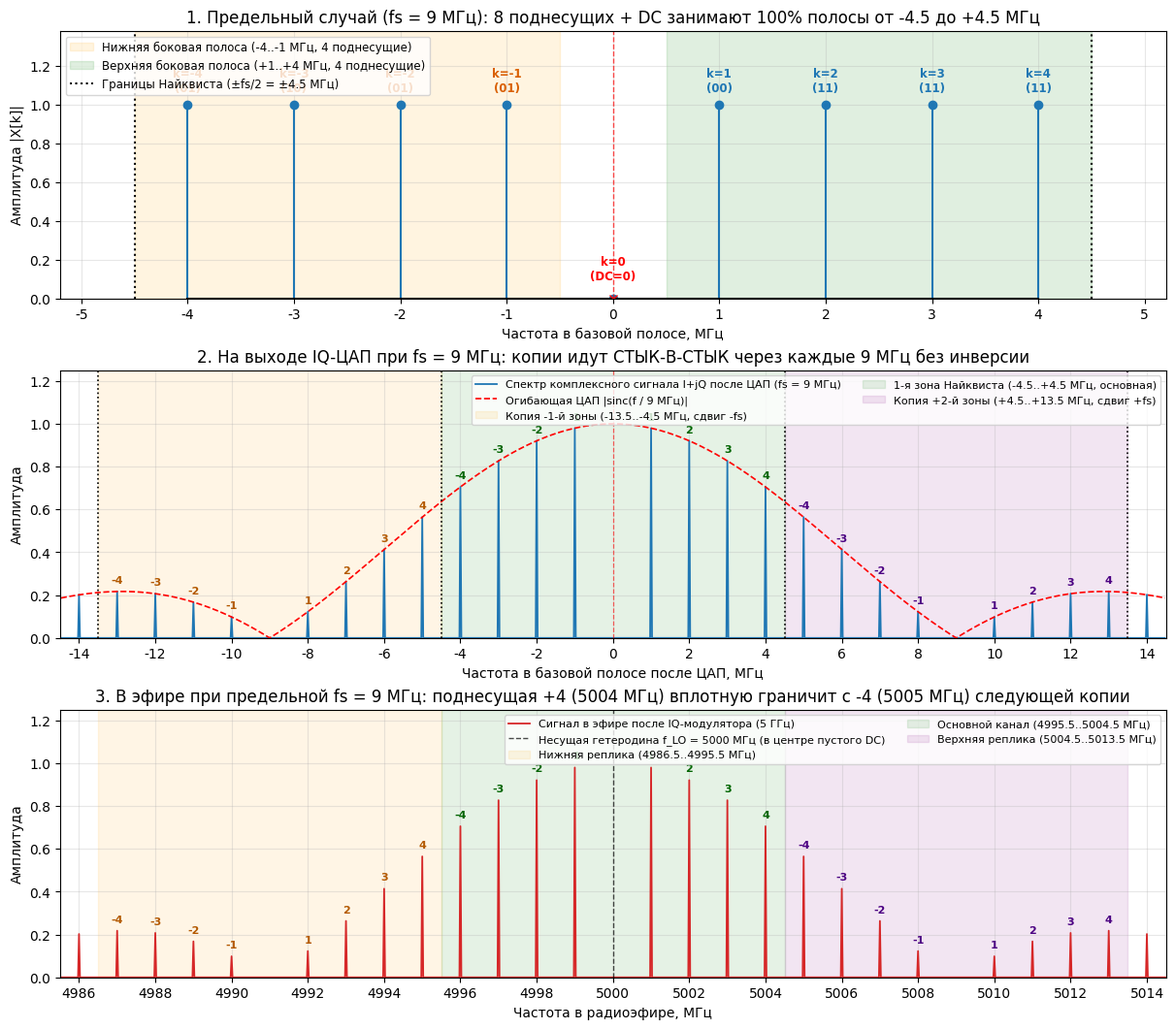

Python code for this plot:
import matplotlib.pyplot as plt
import numpy as np

# 1. ПРЕДЕЛЬНЫЕ ПАРАМЕТРЫ СИСТЕМЫ (комплексный IQ-модем без лишних нулей)
df = 1e6  # Шаг поднесущих: 1 МГц
K = 8  # Всего 8 информационных поднесущих: -4..-1 и +1..+4 МГц
N_fft = 9  # Размер БПФ: 8 информационных + 1 пустая нулевая (DC=0)
fs = (
    N_fft * df
)  # Минимальная частота дискретизации I и Q ЦАП: 9 МГц (зона Найквиста: -4.5..+4.5 МГц)
oversample = 32  # Передискретизация для имитации выхода I/Q ЦАП (ZOH)
fs_analog = fs * oversample
f_lo = 5000e6  # Квадратурный гетеродин: 5 ГГц (5000 МГц)

# 2. Генерация 8 независимых символов QPSK (16 бит информации)
rng = np.random.default_rng(42)
bits = rng.integers(0, 2, size=(K, 2))
qpsk_symbols = ((1 - 2 * bits[:, 0]) + 1j * (1 - 2 * bits[:, 1])) / np.sqrt(2)

# Частотные индексы поднесущих в реальном OFDM (симметрично вокруг DC=0, сам DC=0 пустой)
subcarrier_freqs = [-4, -3, -2, -1, 1, 2, 3, 4]

# 3. Заполнение комплексного спектра перед IFFT (в стандартном порядке np.fft: 0..+4, -4..-1)
spectrum_digital = np.zeros(N_fft, dtype=complex)
for idx, k in enumerate(subcarrier_freqs):
  fft_bin = k if k > 0 else N_fft + k
  spectrum_digital[fft_bin] = qpsk_symbols[idx]

# Комплексный временной сигнал I(t) + j*Q(t) и выход пары ЦАП (ZOH)
x_iq = np.fft.ifft(spectrum_digital) * N_fft
x_dac_stream = np.tile(np.repeat(x_iq, oversample), 40)
N_total = len(x_dac_stream)

# Двусторонний БПФ-анализ комплексного сигнала после ЦАП
freqs_dac = np.fft.fftshift(np.fft.fftfreq(N_total, d=1.0 / fs_analog))
spec_dac = np.fft.fftshift(np.abs(np.fft.fft(x_dac_stream))) / N_total

# 4. Построение трёх графиков
plt.rcParams.update({"font.family": "DejaVu Sans", "font.size": 10})
fig, axes = plt.subplots(3, 1, figsize=(12, 10.5), constrained_layout=True)

# --- График 1: До IQ-ЦАП (предельная упаковка в 1-й зоне -4.5..+4.5 МГц) ---
ax = axes[0]
f_bins = np.fft.fftshift(np.fft.fftfreq(N_fft, d=1.0 / fs)) / 1e6
s_bins = np.fft.fftshift(np.abs(spectrum_digital))

ax.stem(f_bins, s_bins, linefmt="C0-", markerfmt="C0o", basefmt="k-")
ax.stem([0], [0], linefmt="r--", markerfmt="rx", basefmt="k-")
ax.text(
    0,
    0.08,
    "k=0\n(DC=0)",
    ha="center",
    va="bottom",
    color="red",
    fontsize=8.5,
    fontweight="bold",
)

for idx, k in enumerate(subcarrier_freqs):
  b_str = f"{bits[idx, 0]}{bits[idx, 1]}"
  color_txt = "#d95f02" if k < 0 else "#1f77b4"
  ax.text(
      k,
      1.05,
      f"k={k}\n({b_str})",
      ha="center",
      va="bottom",
      fontsize=8.5,
      fontweight="bold",
      color=color_txt,
  )

ax.axvspan(
    -4.5,
    -0.5,
    color="orange",
    alpha=0.12,
    label="Нижняя боковая полоса (-4..-1 МГц, 4 поднесущие)",
)
ax.axvspan(
    0.5,
    4.5,
    color="green",
    alpha=0.12,
    label="Верхняя боковая полоса (+1..+4 МГц, 4 поднесущие)",
)
ax.axvline(
    -4.5, color="k", ls=":", lw=1.5, label="Границы Найквиста (±fs/2 = ±4.5 МГц)"
)
ax.axvline(4.5, color="k", ls=":", lw=1.5)
ax.axvline(0, color="red", ls="--", lw=1, alpha=0.7)

ax.set_xticks(range(-5, 6))
ax.set_title(
    "1. Предельный случай (fs = 9 МГц): 8 поднесущих + DC занимают 100% полосы"
    " от -4.5 до +4.5 МГц"
)
ax.set_xlabel("Частота в базовой полосе, МГц")
ax.set_ylabel("Амплитуда |X[k]|")
ax.set_xlim(-5.2, 5.2)
ax.set_ylim(0, 1.38)
ax.grid(True, alpha=0.3)
ax.legend(loc="upper left", fontsize=8.5)

# --- График 2: Выход IQ-ЦАП (периодическое размножение стык-в-стык) ---
ax = axes[1]
mask1 = (freqs_dac >= -14.5e6) & (freqs_dac <= 14.5e6)
f1 = freqs_dac[mask1] / 1e6
s1 = spec_dac[mask1]
fs_mhz = fs / 1e6

ax.plot(
    f1,
    s1,
    color="#1f77b4",
    lw=1.3,
    label="Спектр комплексного сигнала I+jQ после ЦАП (fs = 9 МГц)",
)
ax.plot(
    f1,
    np.abs(np.sinc(f1 / fs_mhz)),
    "r--",
    lw=1.2,
    label="Огибающая ЦАП |sinc(f / 9 МГц)|",
)

for bnd in [-13.5, -4.5, 4.5, 13.5]:
  ax.axvline(bnd, color="k", ls=":", lw=1.2)
ax.axvline(0, color="red", ls="--", lw=0.9, alpha=0.6)

ax.axvspan(
    -13.5,
    -4.5,
    color="orange",
    alpha=0.10,
    label="Копия -1-й зоны (-13.5..-4.5 МГц, сдвиг -fs)",
)
ax.axvspan(
    -4.5,
    4.5,
    color="green",
    alpha=0.10,
    label="1-я зона Найквиста (-4.5..+4.5 МГц, основная)",
)
ax.axvspan(
    4.5,
    13.5,
    color="purple",
    alpha=0.10,
    label="Копия +2-й зоны (+4.5..+13.5 МГц, сдвиг +fs)",
)

for k in subcarrier_freqs:
  # Основная зона: f = k
  a_z1 = np.abs(np.sinc(k / fs_mhz))
  ax.text(
      k,
      a_z1 + 0.03,
      f"{k}",
      ha="center",
      va="bottom",
      fontsize=8,
      color="darkgreen",
      fontweight="bold",
  )
  # Копия +fs: f = 9 + k
  f_z2 = fs_mhz + k
  a_z2 = np.abs(np.sinc(f_z2 / fs_mhz))
  ax.text(
      f_z2,
      a_z2 + 0.03,
      f"{k}",
      ha="center",
      va="bottom",
      fontsize=8,
      color="indigo",
      fontweight="bold",
  )
  # Копия -fs: f = -9 + k
  f_zm1 = -fs_mhz + k
  a_zm1 = np.abs(np.sinc(f_zm1 / fs_mhz))
  ax.text(
      f_zm1,
      a_zm1 + 0.03,
      f"{k}",
      ha="center",
      va="bottom",
      fontsize=8,
      color="#b35900",
      fontweight="bold",
  )

ax.set_xticks(range(-14, 15, 2))
ax.set_title(
    "2. На выходе IQ-ЦАП при fs = 9 МГц: копии идут СТЫК-В-СТЫК через каждые"
    " 9 МГц без инверсии"
)
ax.set_xlabel("Частота в базовой полосе после ЦАП, МГц")
ax.set_ylabel("Амплитуда")
ax.set_xlim(-14.5, 14.5)
ax.set_ylim(0, 1.25)
ax.grid(True, alpha=0.3)
ax.legend(loc="upper right", fontsize=8, ncol=2)

# --- График 3: После квадратурного модулятора 5 ГГц (в эфире) ---
ax = axes[2]
freqs_rf = (f_lo + freqs_dac) / 1e6
mask2 = (freqs_rf >= 4985.5) & (freqs_rf <= 5014.5)

ax.plot(
    freqs_rf[mask2],
    spec_dac[mask2],
    color="#d62728",
    lw=1.3,
    label="Сигнал в эфире после IQ-модулятора (5 ГГц)",
)
ax.axvline(
    5000,
    color="k",
    ls="--",
    lw=1,
    alpha=0.7,
    label="Несущая гетеродина f_LO = 5000 МГц (в центре пустого DC)",
)

ax.axvspan(
    4986.5,
    4995.5,
    color="orange",
    alpha=0.10,
    label="Нижняя реплика (4986.5..4995.5 МГц)",
)
ax.axvspan(
    4995.5,
    5004.5,
    color="green",
    alpha=0.10,
    label="Основной канал (4995.5..5004.5 МГц)",
)
ax.axvspan(
    5004.5,
    5013.5,
    color="purple",
    alpha=0.10,
    label="Верхняя реплика (5004.5..5013.5 МГц)",
)

for k in subcarrier_freqs:
  a_z1 = np.abs(np.sinc(k / fs_mhz))
  ax.text(
      5000 + k,
      a_z1 + 0.03,
      f"{k}",
      ha="center",
      va="bottom",
      fontsize=8,
      color="darkgreen",
      fontweight="bold",
  )
  f_z2 = fs_mhz + k
  a_z2 = np.abs(np.sinc(f_z2 / fs_mhz))
  ax.text(
      5000 + f_z2,
      a_z2 + 0.03,
      f"{k}",
      ha="center",
      va="bottom",
      fontsize=8,
      color="indigo",
      fontweight="bold",
  )
  f_zm1 = -fs_mhz + k
  a_zm1 = np.abs(np.sinc(f_zm1 / fs_mhz))
  ax.text(
      5000 + f_zm1,
      a_zm1 + 0.03,
      f"{k}",
      ha="center",
      va="bottom",
      fontsize=8,
      color="#b35900",
      fontweight="bold",
  )

ax.set_xticks(range(4986, 5015, 2))
ax.set_title(
    "3. В эфире при предельной fs = 9 МГц: поднесущая +4 (5004 МГц) вплотную"
    " граничит с -4 (5005 МГц) следующей копии"
)
ax.set_xlabel("Частота в радиоэфире, МГц")
ax.set_ylabel("Амплитуда")
ax.set_xlim(4985.5, 5014.5)
ax.set_ylim(0, 1.25)
ax.grid(True, alpha=0.3)
ax.legend(loc="upper right", fontsize=8, ncol=2)

plt.savefig("ofdm_iq_limit_9mhz.png", dpi=300)
plt.show()
